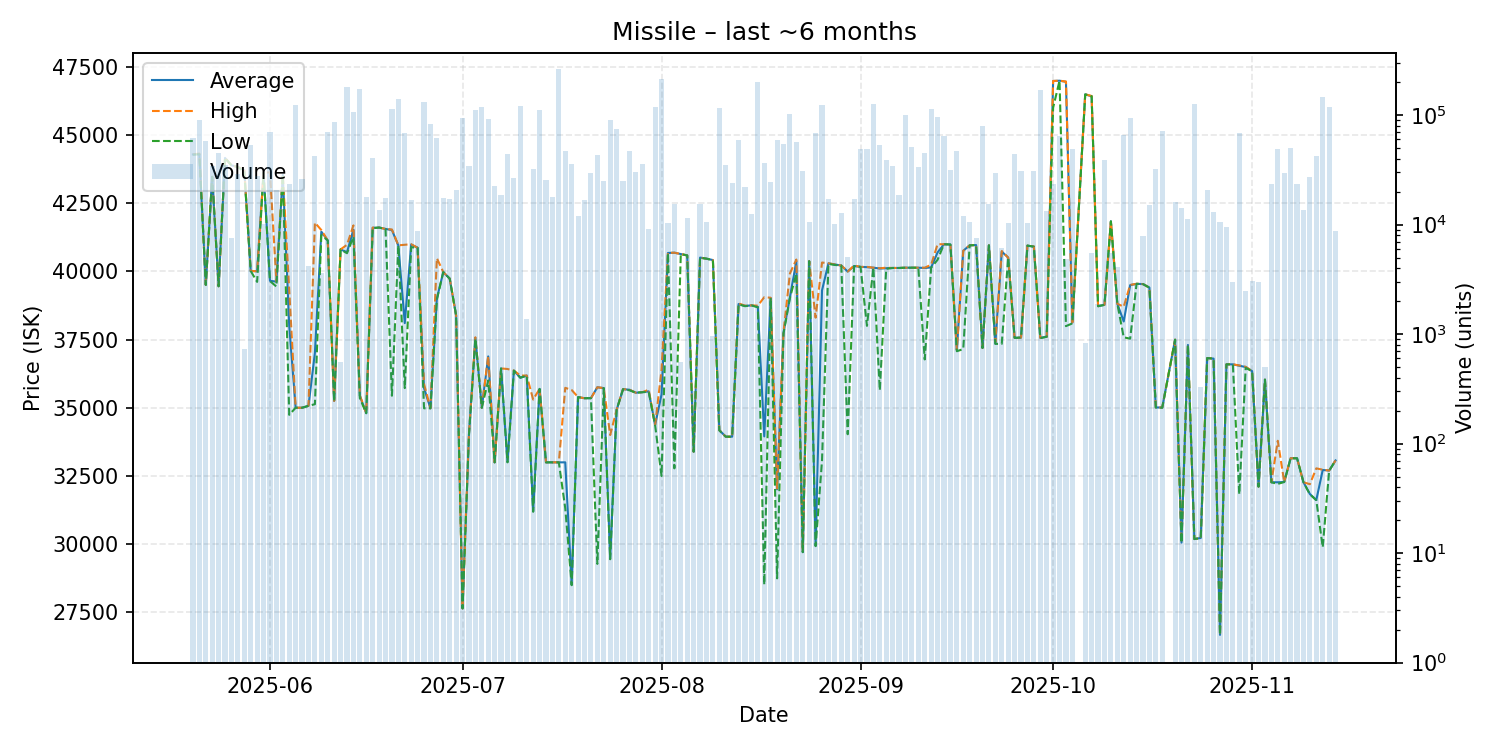

Source data for this figure (header and first rows):
date, average, highest, lowest, order_count, volume
2025-05-20, 44280, 44280, 44270, 9, 62406
2025-05-21, 44290, 44310, 44290, 13, 89416
2025-05-22, 39500, 39500, 39500, 8, 57968
2025-05-23, 43460, 43460, 43460, 4, 34418
2025-05-24, 39450, 39450, 39450, 6, 45537
2025-05-25, 44150, 44150, 44150, 5, 34843
2025-05-26, 43880, 43880, 43880, 5, 7581
2025-05-27, 43820, 43820, 43820, 9, 29069
2025-05-28, 43700, 43700, 43640, 5, 736
2025-05-29, 40010, 40010, 40010, 9, 53258
2025-05-30, 40000, 40000, 39610, 7, 27668
2025-05-31, 43620, 43620, 43620, 7, 10174
2025-06-01, 39650, 43620, 39640, 11, 69636
2025-06-02, 39620, 39630, 39440, 7, 20776
2025-06-03, 43540, 43540, 43540, 4, 14006
2025-06-04, 38000, 39320, 34740, 6, 23675
2025-06-05, 35000, 35000, 35000, 7, 122663
2025-06-06, 35000, 35000, 35000, 4, 26166
2025-06-07, 35070, 35070, 35070, 5, 4213
2025-06-08, 37010, 41780, 35130, 17, 42260
2025-06-09, 41450, 41510, 41320, 8, 3604
2025-06-10, 41130, 41130, 41130, 11, 70496
2025-06-11, 35250, 35250, 35240, 16, 86270
2025-06-12, 40800, 40800, 40800, 2, 554
2025-06-13, 40700, 40970, 40660, 24, 179180
2025-06-14, 41520, 41680, 41260, 15, 107368
2025-06-15, 35440, 35450, 35350, 16, 171822
2025-06-16, 34800, 34800, 34800, 4, 17991
2025-06-17, 41590, 41600, 41580, 11, 40299
2025-06-18, 41600, 41600, 41600, 4, 13470
2025-06-19, 41550, 41550, 41550, 8, 17313
2025-06-20, 41510, 41530, 35440, 20, 114276
2025-06-21, 40940, 40950, 40940, 21, 140055
2025-06-22, 38100, 40970, 35720, 10, 67996
2025-06-23, 40980, 40990, 40880, 16, 16919
2025-06-24, 40860, 40860, 40860, 10, 8704
2025-06-25, 35720, 35870, 34980, 19, 130649
2025-06-26, 34980, 34980, 34980, 15, 83724
2025-06-27, 39000, 40480, 38960, 13, 61488
2025-06-28, 39970, 39970, 39970, 11, 17489
2025-06-29, 39730, 39730, 39730, 10, 16966
2025-06-30, 38380, 38380, 38380, 16, 20541
2025-07-01, 27650, 27650, 27650, 20, 94284
2025-07-02, 34030, 34050, 34000, 12, 34574
2025-07-03, 37560, 37580, 37530, 23, 110912
2025-07-04, 35000, 35000, 35000, 13, 118865
2025-07-05, 36880, 36890, 36000, 21, 92382
2025-07-06, 33000, 33000, 33000, 9, 22357
2025-07-07, 36440, 36440, 36440, 11, 18617
2025-07-08, 33020, 36420, 33000, 16, 44370
2025-07-09, 36360, 36360, 36360, 6, 26409
2025-07-10, 36100, 36180, 36100, 18, 121471
2025-07-11, 36180, 36180, 36180, 4, 1377
2025-07-12, 31210, 35300, 31190, 15, 32209
2025-07-13, 35690, 35690, 35690, 17, 111731
2025-07-14, 33000, 33000, 33000, 10, 25482
2025-07-15, 33000, 33000, 33000, 7, 17999
2025-07-16, 33000, 33000, 33000, 20, 263195
2025-07-17, 33000, 35730, 31320, 12, 46855
2025-07-18, 28520, 35650, 28500, 10, 35945
... 117 more rows
